Run: headless pygame with SDL's dummy video driver; simulated clock (each Clock.tick advances the game by its frame time, no real sleeping); random seed 0; keys injected as events and as key.get_pressed() state; mouse plan: one left click at the window centre at the start of phase 2, then a move to the lower-right quarter at the start of phase 3.
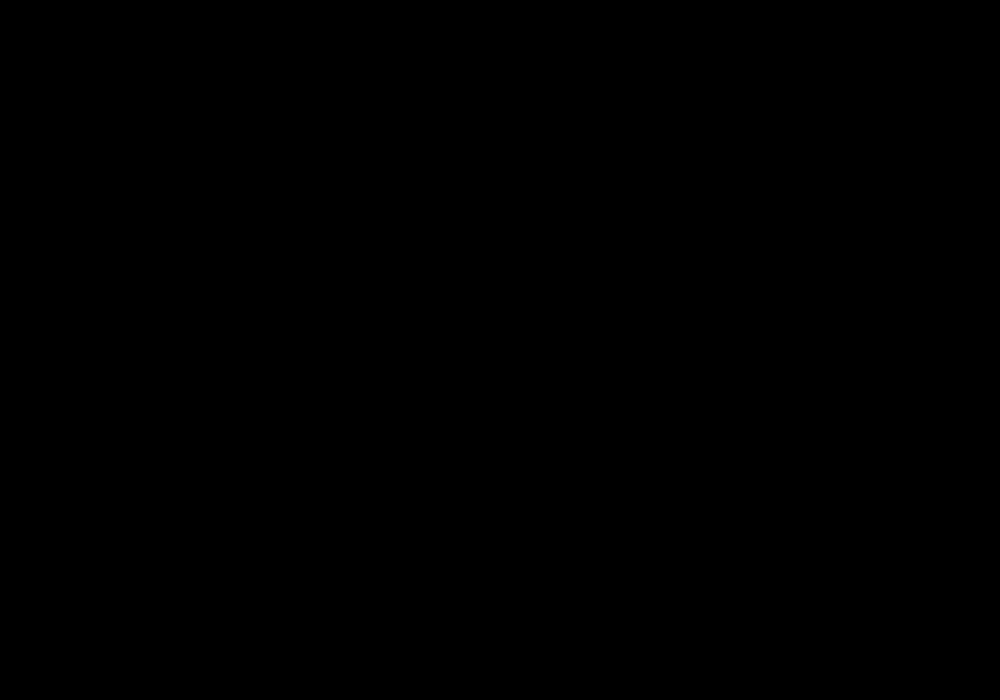
Frame 1 of 4 · flips 1–60 · no input
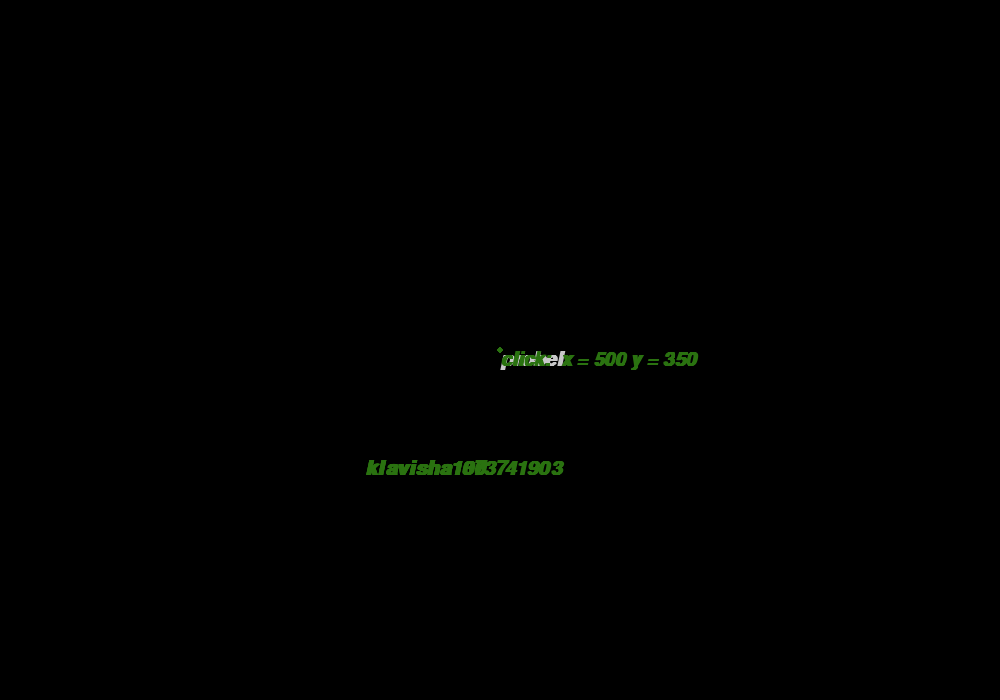
Frame 2 of 4 · flips 61–180 · clicked the window centre · tapped SPACE, RETURN · held RIGHT (→), D
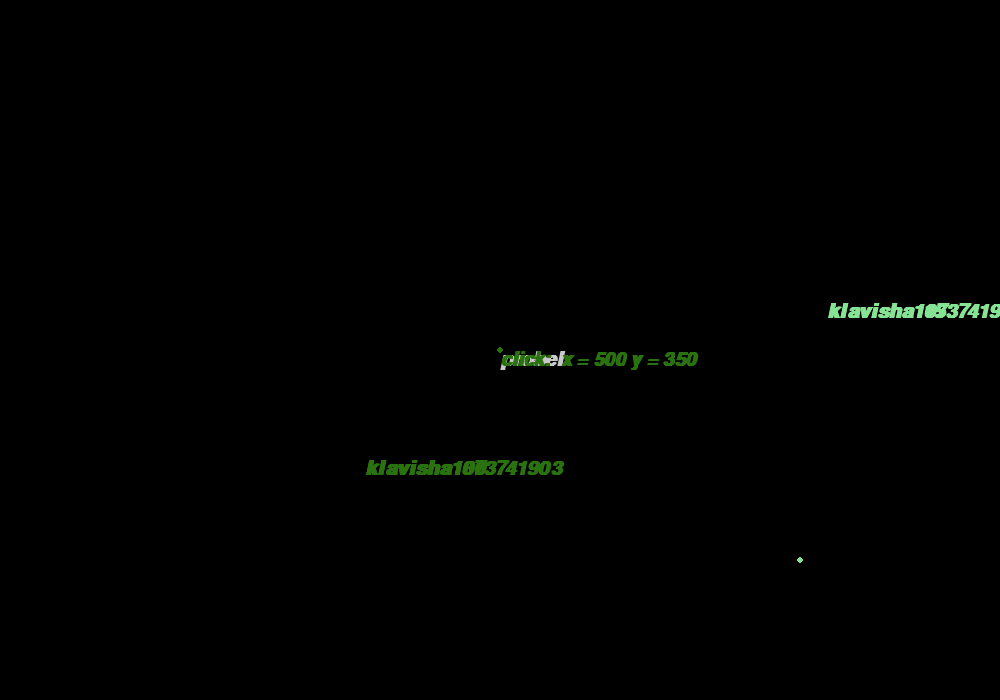
Frame 3 of 4 · flips 181–300 · moved the mouse to the lower-right quarter · held DOWN (↓), S
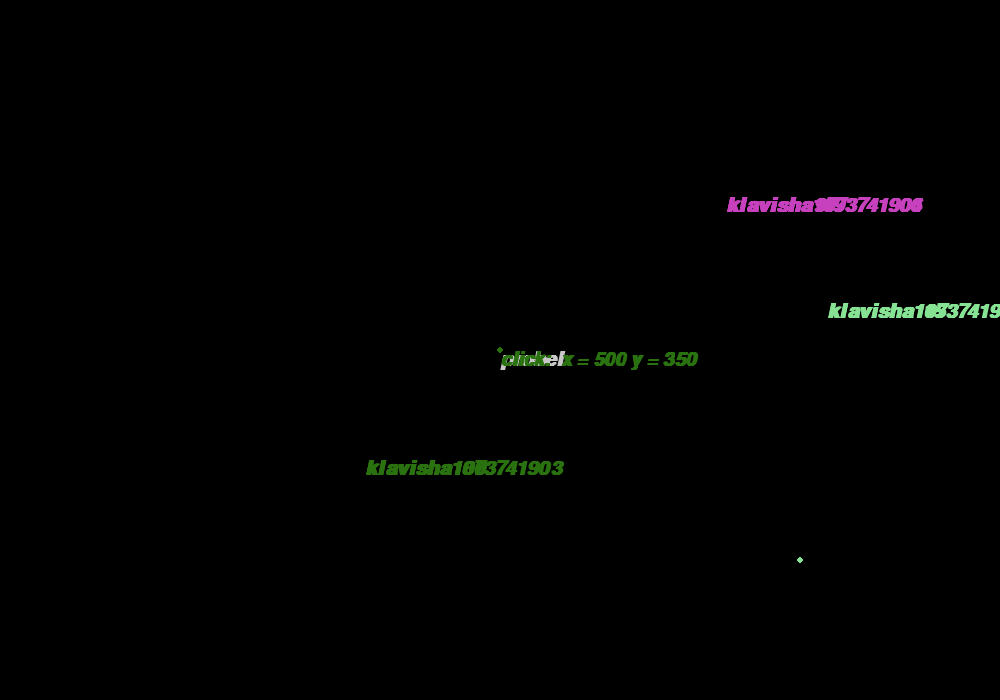
Frame 4 of 4 · flips 301–420 · held LEFT (←), A, UP (↑), W

The pygame program that drew these frames:

import pygame
import time
import random

pygame.init()
pygame.time.set_timer(35000,10000)
b = pygame.font.SysFont("arial", 30, True, True)
e = pygame.display.set_mode([1000, 700])

while True:
    g = random.randint(0, 100)
    loc = random.randint(0, 250)
    col = random.randint(0, 250)
    rgb = random.randint(0, 250)
    rk = random.randint(100, 900)
    kr = random.randint(100, 600)
    s = pygame.event.get()

    for a in s:
        if a.type == pygame.QUIT:
            exit()

        if a.type == pygame.KEYDOWN and a.key != pygame.K_SPACE:
            q = a.key
            t = str(q)
            r = b.render("klavisha" + t, True, [loc, col, rgb])
            e.blit(r, [rk, kr])

        if a.type == pygame.KEYDOWN and a.key == pygame.K_SPACE:
            rr = b.render("probel", True, [200, 200, 201])
            e.blit(rr, [500, 350])

        if a.type == pygame.MOUSEBUTTONDOWN and a.button != 4 and a.button != 5:
            t = str(a.pos[0])
            t2 = str(a.pos[1])
            rrr = b.render("click:  x = " + t + " y = " + t2, True, [loc, col, rgb])
            if a.button == 1:
                p = pygame.transform.scale(rrr, [200, 20])
                e.blit(p, [a.pos[0], a.pos[1]])
            if a.button == 2:
                p = pygame.transform.scale(rrr, [200, 40])
                e.blit(p, [a.pos[0], a.pos[1]])
            if a.button == 3:
                p = pygame.transform.scale(rrr, [200, 60])
                e.blit(p, [a.pos[0], a.pos[1]])

        if a.type == pygame.MOUSEMOTION:
            k = a.pos
            c = pygame.draw.circle(e, [loc, col, rgb], k, 3)

        if a.type == pygame.MOUSEMOTION and a.buttons[0] == 1:
            c2 = pygame.draw.circle(e, [loc, col, rgb], k, 10)

        if a.type == pygame.MOUSEMOTION and a.buttons[1] == 1:
            c2 = pygame.draw.circle(e, [loc, col, rgb], k, 15)

        if a.type == pygame.MOUSEMOTION and a.buttons[2] == 1:
            c2 = pygame.draw.circle(e, [loc, col, rgb], k, 20)

        if a.type == pygame.MOUSEBUTTONDOWN and a.button == 4:
            rrr = b.render("verx", True, [loc, col, rgb])
            e.blit(rrr, [a.pos[0], a.pos[1]])

        if a.type == pygame.MOUSEBUTTONDOWN and a.button == 5:
            rrr = b.render("vniz", True,
                           [random.randint(0, 250), random.randint(0, 250), random.randint(0, 250)])
            e.blit(rrr, [a.pos[0], a.pos[1]])

        if a.type == 35000:
            e.fill([0,0,0])

        if a.type == pygame.KEYDOWN:
            print(a.key)
        if a.type == pygame.MOUSEBUTTONDOWN:
            print(a.button)
        if a.type == pygame.KEYDOWN or a.type == pygame.MOUSEBUTTONDOWN:
            print(a.type)

    pygame.display.flip()
